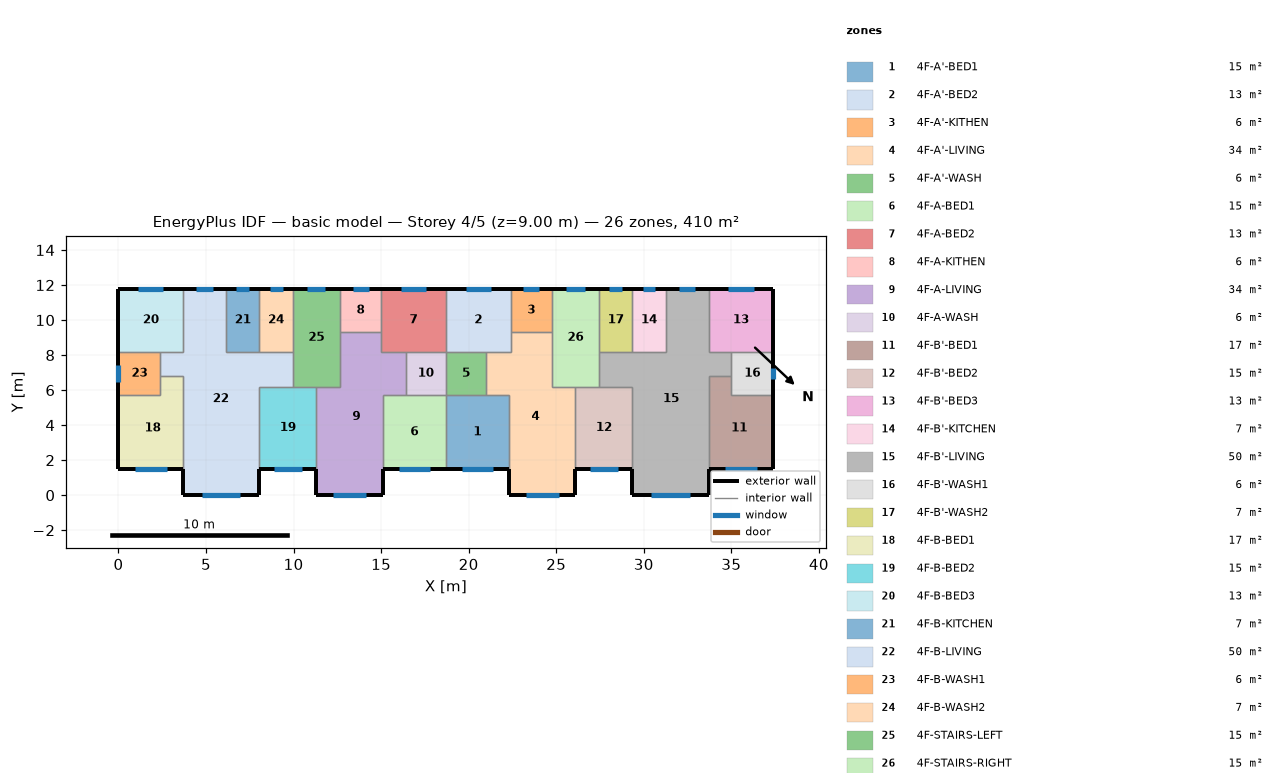
=== STOREY PLAN SPEC (per zone: floor XY polygon, exterior-wall plan segments, windows/doors) ===
zone 1: 4F-A'-BED1  (15.1 m²)
  floor: (18.70, 5.70) (22.30, 5.70) (22.30, 1.50) (18.70, 1.50)
  exterior wall: (18.70, 1.50) – (22.30, 1.50)  [3.6 m]
    window: (19.60, 1.50) – (21.40, 1.50)  [2.7 m²]
  interior walls: 4
zone 2: 4F-A'-BED2  (13.3 m²)
  floor: (18.70, 11.80) (22.40, 11.80) (22.40, 8.20) (18.70, 8.20)
  exterior wall: (22.40, 11.80) – (18.70, 11.80)  [3.7 m]
    window: (21.27, 11.80) – (19.83, 11.80)  [2.2 m²]
  interior walls: 5
zone 3: 4F-A'-KITHEN  (5.9 m²)
  floor: (24.75, 11.80) (24.75, 9.31) (22.40, 9.31) (22.40, 11.80)
  exterior wall: (24.75, 11.80) – (22.40, 11.80)  [2.3 m]
    window: (24.03, 11.80) – (23.12, 11.80)  [1.4 m²]
  interior walls: 3
zone 4: 4F-A'-LIVING  (34.3 m²)
  floor: (22.40, 9.31) (24.75, 9.31) (24.75, 6.20) (26.10, 6.20) (26.10, 0.00) (22.30, 0.00) (22.30, 5.70) (21.00, 5.70) (21.00, 8.20) (22.40, 8.20)
  exterior wall: (22.30, 1.50) – (22.30, 0.00)  [1.5 m]
  exterior wall: (26.10, 0.00) – (26.10, 1.50)  [1.5 m]
  exterior wall: (22.30, 0.00) – (26.10, 0.00)  [3.8 m]
    window: (23.25, 0.00) – (25.15, 0.00)  [2.9 m²]
  interior walls: 9
zone 5: 4F-A'-WASH  (5.7 m²)
  floor: (21.00, 8.20) (21.00, 5.70) (18.70, 5.70) (18.70, 8.20)
  interior walls: 4
zone 6: 4F-A-BED1  (15.1 m²)
  floor: (15.10, 5.70) (18.70, 5.70) (18.70, 1.50) (15.10, 1.50)
  exterior wall: (15.10, 1.50) – (18.70, 1.50)  [3.6 m]
    window: (16.00, 1.50) – (17.80, 1.50)  [2.7 m²]
  interior walls: 4
zone 7: 4F-A-BED2  (13.3 m²)
  floor: (18.70, 11.80) (18.70, 8.20) (15.00, 8.20) (15.00, 11.80)
  exterior wall: (18.70, 11.80) – (15.00, 11.80)  [3.7 m]
    window: (17.57, 11.80) – (16.13, 11.80)  [2.2 m²]
  interior walls: 5
zone 8: 4F-A-KITHEN  (5.9 m²)
  floor: (15.00, 11.80) (15.00, 9.31) (12.65, 9.31) (12.65, 11.80)
  exterior wall: (15.00, 11.80) – (12.65, 11.80)  [2.3 m]
    window: (14.28, 11.80) – (13.37, 11.80)  [1.4 m²]
  interior walls: 3
zone 9: 4F-A-LIVING  (34.3 m²)
  floor: (12.65, 9.31) (15.00, 9.31) (15.00, 8.20) (16.40, 8.20) (16.40, 5.70) (15.10, 5.70) (15.10, 0.00) (11.30, 0.00) (11.30, 6.20) (12.65, 6.20)
  exterior wall: (11.30, 1.50) – (11.30, 0.00)  [1.5 m]
  exterior wall: (15.10, 0.00) – (15.10, 1.50)  [1.5 m]
  exterior wall: (11.30, 0.00) – (15.10, 0.00)  [3.8 m]
    window: (12.25, 0.00) – (14.15, 0.00)  [2.9 m²]
  interior walls: 9
zone 10: 4F-A-WASH  (5.7 m²)
  floor: (18.70, 8.20) (18.70, 5.70) (16.40, 5.70) (16.40, 8.20)
  interior walls: 4
zone 11: 4F-B'-BED1  (17.0 m²)
  floor: (35.00, 6.80) (35.00, 5.70) (37.40, 5.70) (37.40, 1.50) (33.70, 1.50) (33.70, 6.80)
  exterior wall: (33.70, 1.50) – (37.40, 1.50)  [3.7 m]
    window: (34.62, 1.50) – (36.48, 1.50)  [2.8 m²]
  exterior wall: (37.40, 1.50) – (37.40, 5.70)  [4.2 m]
  interior walls: 4
zone 12: 4F-B'-BED2  (15.3 m²)
  floor: (26.10, 6.20) (29.35, 6.20) (29.35, 1.50) (26.10, 1.50)
  exterior wall: (26.10, 1.50) – (29.35, 1.50)  [3.3 m]
    window: (26.91, 1.50) – (28.54, 1.50)  [2.4 m²]
  interior walls: 4
zone 13: 4F-B'-BED3  (13.3 m²)
  floor: (37.40, 11.80) (37.40, 8.20) (33.70, 8.20) (33.70, 11.80)
  exterior wall: (37.40, 8.20) – (37.40, 11.80)  [3.6 m]
  exterior wall: (37.40, 11.80) – (33.70, 11.80)  [3.7 m]
    window: (36.27, 11.80) – (34.83, 11.80)  [2.2 m²]
  interior walls: 3
zone 14: 4F-B'-KITCHEN  (6.8 m²)
  floor: (29.35, 11.80) (31.25, 11.80) (31.25, 8.20) (29.35, 8.20)
  exterior wall: (31.25, 11.80) – (29.35, 11.80)  [1.9 m]
    window: (30.67, 11.80) – (29.93, 11.80)  [1.1 m²]
  interior walls: 3
zone 15: 4F-B'-LIVING  (50.1 m²)
  floor: (31.25, 11.80) (33.70, 11.80) (33.70, 8.20) (35.00, 8.20) (35.00, 6.80) (33.70, 6.80) (33.70, 0.00) (29.35, 0.00) (29.35, 6.20) (27.45, 6.20) (27.45, 8.20) (31.25, 8.20)
  exterior wall: (29.35, 1.50) – (29.35, 0.00)  [1.5 m]
  exterior wall: (33.70, 11.80) – (31.25, 11.80)  [2.5 m]
    window: (32.95, 11.80) – (32.00, 11.80)  [1.4 m²]
  exterior wall: (33.70, 0.00) – (33.70, 1.50)  [1.5 m]
  exterior wall: (29.35, 0.00) – (33.70, 0.00)  [4.4 m]
    window: (30.43, 0.00) – (32.62, 0.00)  [3.3 m²]
  interior walls: 11
zone 16: 4F-B'-WASH1  (6.0 m²)
  floor: (37.40, 8.20) (37.40, 5.70) (35.00, 5.70) (35.00, 8.20)
  exterior wall: (37.40, 5.70) – (37.40, 8.20)  [2.5 m]
    window: (37.40, 6.61) – (37.40, 7.29)  [1.0 m²]
  interior walls: 4
zone 17: 4F-B'-WASH2  (6.8 m²)
  floor: (27.45, 11.80) (29.35, 11.80) (29.35, 8.20) (27.45, 8.20)
  exterior wall: (29.35, 11.80) – (27.45, 11.80)  [1.9 m]
    window: (28.77, 11.80) – (28.03, 11.80)  [1.1 m²]
  interior walls: 3
zone 18: 4F-B-BED1  (17.0 m²)
  floor: (2.40, 6.80) (3.70, 6.80) (3.70, 1.50) (0.00, 1.50) (0.00, 5.70) (2.40, 5.70)
  exterior wall: (0.00, 1.50) – (3.70, 1.50)  [3.7 m]
    window: (0.92, 1.50) – (2.78, 1.50)  [2.8 m²]
  exterior wall: (0.00, 5.70) – (0.00, 1.50)  [4.2 m]
  interior walls: 4
zone 19: 4F-B-BED2  (15.3 m²)
  floor: (8.05, 6.20) (11.30, 6.20) (11.30, 1.50) (8.05, 1.50)
  exterior wall: (8.05, 1.50) – (11.30, 1.50)  [3.3 m]
    window: (8.86, 1.50) – (10.49, 1.50)  [2.4 m²]
  interior walls: 4
zone 20: 4F-B-BED3  (13.3 m²)
  floor: (0.00, 11.80) (3.70, 11.80) (3.70, 8.20) (0.00, 8.20)
  exterior wall: (3.70, 11.80) – (0.00, 11.80)  [3.7 m]
    window: (2.57, 11.80) – (1.13, 11.80)  [2.2 m²]
  exterior wall: (0.00, 11.80) – (0.00, 8.20)  [3.6 m]
  interior walls: 3
zone 21: 4F-B-KITCHEN  (6.8 m²)
  floor: (8.05, 11.80) (8.05, 8.20) (6.15, 8.20) (6.15, 11.80)
  exterior wall: (8.05, 11.80) – (6.15, 11.80)  [1.9 m]
    window: (7.47, 11.80) – (6.73, 11.80)  [1.1 m²]
  interior walls: 3
zone 22: 4F-B-LIVING  (50.1 m²)
  floor: (3.70, 11.80) (6.15, 11.80) (6.15, 8.20) (9.95, 8.20) (9.95, 6.20) (8.05, 6.20) (8.05, 0.00) (3.70, 0.00) (3.70, 6.80) (2.40, 6.80) (2.40, 8.20) (3.70, 8.20)
  exterior wall: (6.15, 11.80) – (3.70, 11.80)  [2.5 m]
    window: (5.40, 11.80) – (4.45, 11.80)  [1.4 m²]
  exterior wall: (8.05, 0.00) – (8.05, 1.50)  [1.5 m]
  exterior wall: (3.70, 0.00) – (8.05, 0.00)  [4.3 m]
    window: (4.78, 0.00) – (6.97, 0.00)  [3.3 m²]
  exterior wall: (3.70, 1.50) – (3.70, 0.00)  [1.5 m]
  interior walls: 11
zone 23: 4F-B-WASH1  (6.0 m²)
  floor: (2.40, 8.20) (2.40, 5.70) (0.00, 5.70) (0.00, 8.20)
  exterior wall: (0.00, 8.20) – (0.00, 5.70)  [2.5 m]
    window: (0.00, 7.42) – (0.00, 6.48)  [1.4 m²]
  interior walls: 4
zone 24: 4F-B-WASH2  (6.8 m²)
  floor: (9.95, 11.80) (9.95, 8.20) (8.05, 8.20) (8.05, 11.80)
  exterior wall: (9.95, 11.80) – (8.05, 11.80)  [1.9 m]
    window: (9.37, 11.80) – (8.63, 11.80)  [1.1 m²]
  interior walls: 3
zone 25: 4F-STAIRS-LEFT  (15.1 m²)
  floor: (9.95, 11.80) (12.65, 11.80) (12.65, 6.20) (9.95, 6.20)
  exterior wall: (12.65, 11.80) – (9.95, 11.80)  [2.7 m]
    window: (11.82, 11.80) – (10.78, 11.80)  [1.6 m²]
  interior walls: 6
zone 26: 4F-STAIRS-RIGHT  (15.1 m²)
  floor: (27.45, 11.80) (27.45, 6.20) (24.75, 6.20) (24.75, 11.80)
  exterior wall: (27.45, 11.80) – (24.75, 11.80)  [2.7 m]
    window: (26.62, 11.80) – (25.58, 11.80)  [1.6 m²]
  interior walls: 6

=== DERIVED (storey summary) ===
Building: basic model
Storey: 4 of 5  (floor level z = 9.00 m)
Storey gross floor area: 409.7 m²
Zones on this storey: 26
  - 4F-A'-BED1: floor 15.1 m²; exterior wall 3.6 m (10.8 m²); 1 window(s) 2.7 m²; WWR 25.1%
  - 4F-A'-BED2: floor 13.3 m²; exterior wall 3.7 m (11.1 m²); 1 window(s) 2.2 m²; WWR 19.4%
  - 4F-A'-KITHEN: floor 5.9 m²; exterior wall 2.3 m (7.0 m²); 1 window(s) 1.4 m²; WWR 19.4%
  - 4F-A'-LIVING: floor 34.3 m²; exterior wall 6.8 m (20.4 m²); 1 window(s) 2.9 m²; WWR 14.0%
  - 4F-A'-WASH: floor 5.7 m²
  - 4F-A-BED1: floor 15.1 m²; exterior wall 3.6 m (10.8 m²); 1 window(s) 2.7 m²; WWR 25.1%
  - 4F-A-BED2: floor 13.3 m²; exterior wall 3.7 m (11.1 m²); 1 window(s) 2.2 m²; WWR 19.4%
  - 4F-A-KITHEN: floor 5.9 m²; exterior wall 2.3 m (7.0 m²); 1 window(s) 1.4 m²; WWR 19.4%
  - 4F-A-LIVING: floor 34.3 m²; exterior wall 6.8 m (20.4 m²); 1 window(s) 2.9 m²; WWR 14.0%
  - 4F-A-WASH: floor 5.7 m²
  - 4F-B'-BED1: floor 17.0 m²; exterior wall 7.9 m (23.7 m²); 1 window(s) 2.8 m²; WWR 11.8%
  - 4F-B'-BED2: floor 15.3 m²; exterior wall 3.3 m (9.8 m²); 1 window(s) 2.4 m²; WWR 25.1%
  - 4F-B'-BED3: floor 13.3 m²; exterior wall 7.3 m (21.9 m²); 1 window(s) 2.2 m²; WWR 9.8%
  - 4F-B'-KITCHEN: floor 6.8 m²; exterior wall 1.9 m (5.7 m²); 1 window(s) 1.1 m²; WWR 19.4%
  - 4F-B'-LIVING: floor 50.1 m²; exterior wall 9.8 m (29.4 m²); 2 window(s) 4.7 m²; WWR 16.0%
  - 4F-B'-WASH1: floor 6.0 m²; exterior wall 2.5 m (7.5 m²); 1 window(s) 1.0 m²; WWR 13.6%
  - 4F-B'-WASH2: floor 6.8 m²; exterior wall 1.9 m (5.7 m²); 1 window(s) 1.1 m²; WWR 19.4%
  - 4F-B-BED1: floor 17.0 m²; exterior wall 7.9 m (23.7 m²); 1 window(s) 2.8 m²; WWR 11.8%
  - 4F-B-BED2: floor 15.3 m²; exterior wall 3.3 m (9.8 m²); 1 window(s) 2.4 m²; WWR 25.1%
  - 4F-B-BED3: floor 13.3 m²; exterior wall 7.3 m (21.9 m²); 1 window(s) 2.2 m²; WWR 9.8%
  - 4F-B-KITCHEN: floor 6.8 m²; exterior wall 1.9 m (5.7 m²); 1 window(s) 1.1 m²; WWR 19.4%
  - 4F-B-LIVING: floor 50.1 m²; exterior wall 9.8 m (29.4 m²); 2 window(s) 4.7 m²; WWR 16.0%
  - 4F-B-WASH1: floor 6.0 m²; exterior wall 2.5 m (7.5 m²); 1 window(s) 1.4 m²; WWR 18.6%
  - 4F-B-WASH2: floor 6.8 m²; exterior wall 1.9 m (5.7 m²); 1 window(s) 1.1 m²; WWR 19.4%
  - 4F-STAIRS-LEFT: floor 15.1 m²; exterior wall 2.7 m (8.1 m²); 1 window(s) 1.6 m²; WWR 19.4%
  - 4F-STAIRS-RIGHT: floor 15.1 m²; exterior wall 2.7 m (8.1 m²); 1 window(s) 1.6 m²; WWR 19.4%
Zone adjacency (shared interzone walls):
  - 4F-A'-BED1 ↔ 4F-A'-LIVING
  - 4F-A'-BED1 ↔ 4F-A'-WASH
  - 4F-A'-BED1 ↔ 4F-A-BED1
  - 4F-A'-BED2 ↔ 4F-A'-KITHEN
  - 4F-A'-BED2 ↔ 4F-A'-LIVING
  - 4F-A'-BED2 ↔ 4F-A'-WASH
  - 4F-A'-BED2 ↔ 4F-A-BED2
  - 4F-A'-KITHEN ↔ 4F-A'-LIVING
  - 4F-A'-KITHEN ↔ 4F-STAIRS-RIGHT
  - 4F-A'-LIVING ↔ 4F-A'-WASH
  - 4F-A'-LIVING ↔ 4F-B'-BED2
  - 4F-A'-LIVING ↔ 4F-STAIRS-RIGHT
  - 4F-A'-WASH ↔ 4F-A-WASH
  - 4F-A-BED1 ↔ 4F-A-LIVING
  - 4F-A-BED1 ↔ 4F-A-WASH
  - 4F-A-BED2 ↔ 4F-A-KITHEN
  - 4F-A-BED2 ↔ 4F-A-LIVING
  - 4F-A-BED2 ↔ 4F-A-WASH
  - 4F-A-KITHEN ↔ 4F-A-LIVING
  - 4F-A-KITHEN ↔ 4F-STAIRS-LEFT
  - 4F-A-LIVING ↔ 4F-A-WASH
  - 4F-A-LIVING ↔ 4F-B-BED2
  - 4F-A-LIVING ↔ 4F-STAIRS-LEFT
  - 4F-B'-BED1 ↔ 4F-B'-LIVING
  - 4F-B'-BED1 ↔ 4F-B'-WASH1
  - 4F-B'-BED2 ↔ 4F-B'-LIVING
  - 4F-B'-BED2 ↔ 4F-STAIRS-RIGHT
  - 4F-B'-BED3 ↔ 4F-B'-LIVING
  - 4F-B'-BED3 ↔ 4F-B'-WASH1
  - 4F-B'-KITCHEN ↔ 4F-B'-LIVING
  - 4F-B'-KITCHEN ↔ 4F-B'-WASH2
  - 4F-B'-LIVING ↔ 4F-B'-WASH1
  - 4F-B'-LIVING ↔ 4F-B'-WASH2
  - 4F-B'-LIVING ↔ 4F-STAIRS-RIGHT
  - 4F-B'-WASH2 ↔ 4F-STAIRS-RIGHT
  - 4F-B-BED1 ↔ 4F-B-LIVING
  - 4F-B-BED1 ↔ 4F-B-WASH1
  - 4F-B-BED2 ↔ 4F-B-LIVING
  - 4F-B-BED2 ↔ 4F-STAIRS-LEFT
  - 4F-B-BED3 ↔ 4F-B-LIVING
  - 4F-B-BED3 ↔ 4F-B-WASH1
  - 4F-B-KITCHEN ↔ 4F-B-LIVING
  - 4F-B-KITCHEN ↔ 4F-B-WASH2
  - 4F-B-LIVING ↔ 4F-B-WASH1
  - 4F-B-LIVING ↔ 4F-B-WASH2
  - 4F-B-LIVING ↔ 4F-STAIRS-LEFT
  - 4F-B-WASH2 ↔ 4F-STAIRS-LEFT